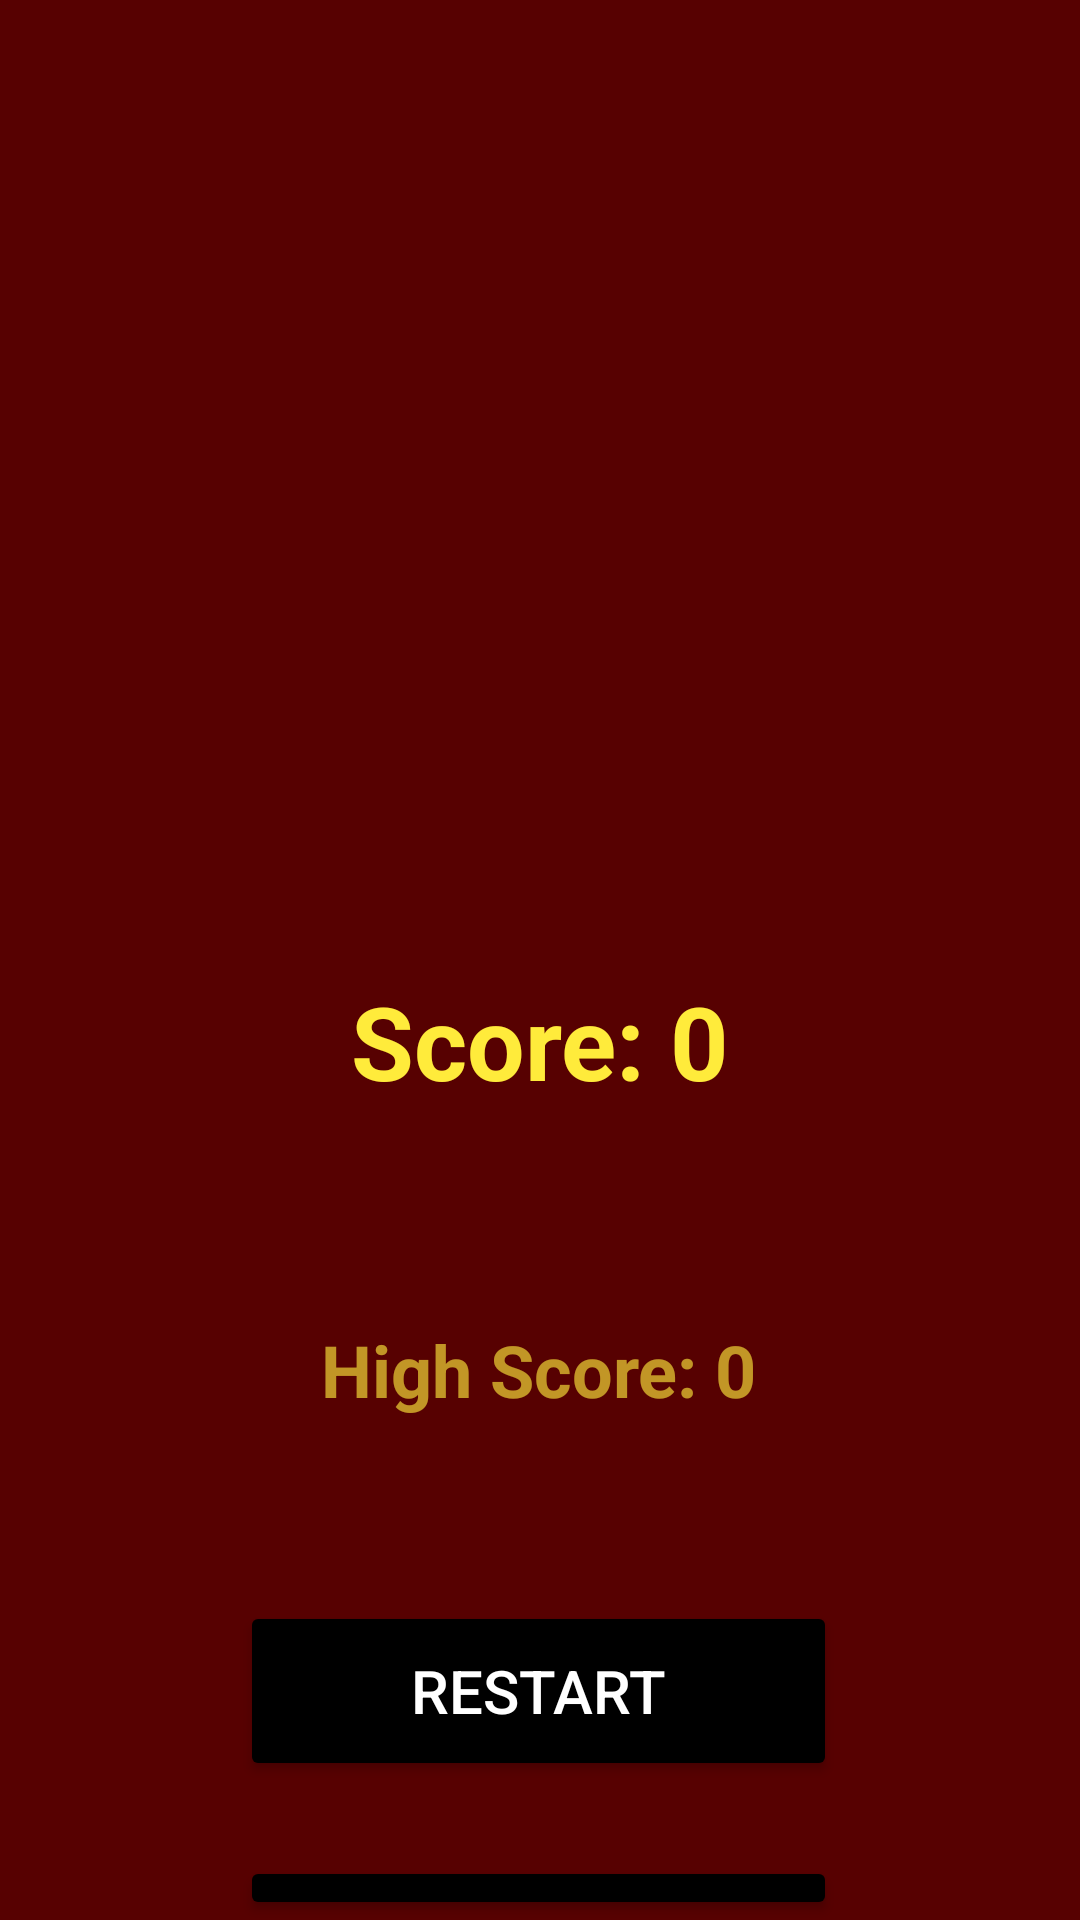

Reconstruct the res/layout file that produces this screen, plus the resources it refers to.
<!-- AndroidManifest.xml: application theme Theme.LaneRunnerGame -->
<!-- res/layout/activity_game_over.xml -->
<?xml version="1.0" encoding="utf-8"?>
<RelativeLayout xmlns:android="http://schemas.android.com/apk/res/android"
    xmlns:app="http://schemas.android.com/apk/res-auto"
    android:layout_width="match_parent"
    android:layout_height="match_parent"
    android:background="#570101">

    <ImageView
        android:id="@+id/ivRocket"
        android:layout_width="411dp"
        android:layout_height="336dp"
        android:layout_alignParentStart="true"
        android:layout_alignParentTop="true"
        android:layout_alignParentEnd="true"
        android:layout_marginStart="-13dp"
        android:layout_marginTop="-32dp"
        android:layout_marginEnd="13dp"
        android:src="@drawable/crashed" />

    <TextView
        android:id="@+id/tvScore"
        android:layout_width="200dp"
        android:layout_height="55dp"
        android:layout_below="@+id/ivRocket"
        android:layout_centerHorizontal="true"
        android:layout_marginTop="20dp"
        android:text="Score: 0"
        android:textAlignment="center"
        android:textColor="#FFEB3B"
        android:textSize="34sp"
        android:textStyle="bold" />

    <TextView
        android:id="@+id/tvHighScore"
        android:layout_width="197dp"
        android:layout_height="wrap_content"
        android:layout_below="@+id/tvScore"
        android:layout_alignParentStart="true"
        android:layout_alignParentEnd="true"
        android:layout_marginStart="106dp"
        android:layout_marginTop="61dp"
        android:layout_marginEnd="107dp"
        android:text="High Score: 0"
        android:textAlignment="center"
        android:textColor="#A3FFEB3B"
        android:textSize="24sp"
        android:textStyle="bold" />

    <Button
        android:id="@+id/btnRestart"
        android:layout_width="250dp"
        android:layout_height="60dp"
        android:layout_below="@+id/tvHighScore"
        android:layout_alignParentStart="true"
        android:layout_alignParentEnd="true"
        android:layout_marginStart="80dp"
        android:layout_marginTop="61dp"
        android:layout_marginEnd="81dp"
        android:backgroundTint="#000000"
        android:elevation="4dp"
        android:fontFamily="sans-serif-medium"
        android:text="Restart"
        android:textColor="#FFFFFF"
        android:textSize="20sp"
        app:strokeColor="#FFFFFF"
        app:strokeWidth="1sp" />

    <Button
        android:id="@+id/homeButton"
        android:layout_width="250dp"
        android:layout_height="60dp"
        android:layout_below="@+id/btnRestart"
        android:layout_alignParentStart="true"
        android:layout_alignParentEnd="true"
        android:layout_marginStart="80dp"
        android:layout_marginTop="25dp"
        android:layout_marginEnd="81dp"
        android:backgroundTint="#000000"
        android:elevation="4dp"
        android:fontFamily="sans-serif-medium"
        android:text="Home"
        android:textColor="#FFFFFF"
        android:textSize="20sp"
        app:strokeColor="#FFFFFF"
        app:strokeWidth="1sp" />


</RelativeLayout>
<!-- resources referenced by this layout -->
<resources>
  <style name="Theme.LaneRunnerGame" parent="Base.Theme.LaneRunnerGame" />
  <style name="Base.Theme.LaneRunnerGame" parent="Theme.Material3.DayNight.NoActionBar">
          
          
      </style>
</resources>
